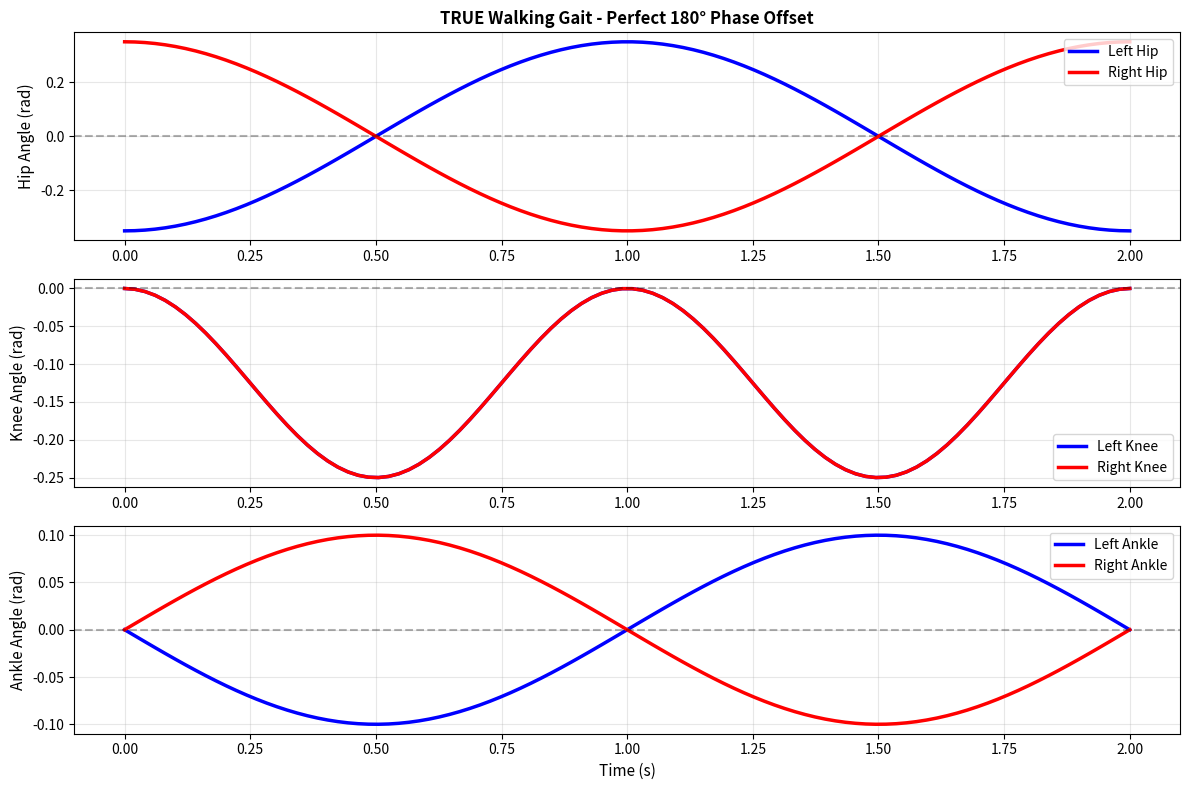

The script that saved this image:
#!/usr/bin/env python3
"""
Generate a TRUE WALKING GAIT - legs 180 degrees out of phase
"""

import numpy as np
import matplotlib.pyplot as plt

gait_period = 2.0  # One complete gait cycle
num_points = 100
time = np.linspace(0, gait_period, num_points)

t_norm = time / gait_period

right_hip = np.zeros_like(time)
right_knee = np.zeros_like(time)
right_ankle = np.zeros_like(time)

left_hip = np.zeros_like(time)
left_knee = np.zeros_like(time)
left_ankle = np.zeros_like(time)

# RIGHT LEG PATTERN: Starts at 0, peaks at 0.25 (back), valley at 0.75 (forward)
# LEFT LEG PATTERN: Opposite - valley at 0.25 (forward), peak at 0.75 (back)

for i, t in enumerate(t_norm):
    # Right leg: back-forward oscillation
    right_hip[i] = 0.35 * np.cos(2 * np.pi * t)      # cos starts at +0.35 (back)
    right_knee[i] = -0.25 * np.sin(2 * np.pi * t)**2  # Knee bends when supporting
    right_ankle[i] = 0.10 * np.sin(2 * np.pi * t)
    
    # Left leg: opposite phase (180° out)
    left_hip[i] = -0.35 * np.cos(2 * np.pi * t)      # cos phase shifted 180°
    left_knee[i] = -0.25 * np.sin(2 * np.pi * (t + 0.5))**2  # Opposite bend phase
    left_ankle[i] = 0.10 * np.sin(2 * np.pi * (t + 0.5))

# Save the gait
np.save("ik_times.npy", time)
np.save("ik_left_hip.npy", left_hip)
np.save("ik_left_knee.npy", left_knee)
np.save("ik_left_ankle.npy", left_ankle)
np.save("ik_right_hip.npy", right_hip)
np.save("ik_right_knee.npy", right_knee)
np.save("ik_right_ankle.npy", right_ankle)

print("[+] Generated TRUE WALKING GAIT - 180° phase offset between legs")
print(f"    Period: {gait_period}s")
print(f"    Points: {num_points}")
print(f"\nGait Analysis:")
print(f"    Right Hip:  min={np.min(right_hip):+.3f}, max={np.max(right_hip):+.3f}")
print(f"    Left Hip:   min={np.min(left_hip):+.3f}, max={np.max(left_hip):+.3f}")
print(f"    Right Knee: min={np.min(right_knee):+.3f}, max={np.max(right_knee):+.3f}")
print(f"    Left Knee:  min={np.min(left_knee):+.3f}, max={np.max(left_knee):+.3f}")
print(f"\nPhase Relationship:")
print(f"    At t=0.0s:   Right leg BACK (+0.35),  Left leg FORWARD (-0.35)")
print(f"    At t=0.5s:   Right leg FORWARD (-0.35), Left leg BACK (+0.35)")
print(f"    At t=1.0s:   Right leg BACK (+0.35),  Left leg FORWARD (-0.35)")
print(f"    Result: Perfect alternating walking motion")

# Plot
fig, axes = plt.subplots(3, 1, figsize=(12, 8))

axes[0].plot(time, left_hip, 'b-', label='Left Hip', linewidth=2.5)
axes[0].plot(time, right_hip, 'r-', label='Right Hip', linewidth=2.5)
axes[0].axhline(0, color='k', linestyle='--', alpha=0.3)
axes[0].set_ylabel('Hip Angle (rad)', fontsize=11)
axes[0].set_title('TRUE Walking Gait - Perfect 180° Phase Offset', fontsize=12, fontweight='bold')
axes[0].legend(fontsize=10, loc='upper right')
axes[0].grid(True, alpha=0.3)

axes[1].plot(time, left_knee, 'b-', label='Left Knee', linewidth=2.5)
axes[1].plot(time, right_knee, 'r-', label='Right Knee', linewidth=2.5)
axes[1].axhline(0, color='k', linestyle='--', alpha=0.3)
axes[1].set_ylabel('Knee Angle (rad)', fontsize=11)
axes[1].legend(fontsize=10, loc='lower right')
axes[1].grid(True, alpha=0.3)

axes[2].plot(time, left_ankle, 'b-', label='Left Ankle', linewidth=2.5)
axes[2].plot(time, right_ankle, 'r-', label='Right Ankle', linewidth=2.5)
axes[2].axhline(0, color='k', linestyle='--', alpha=0.3)
axes[2].set_xlabel('Time (s)', fontsize=11)
axes[2].set_ylabel('Ankle Angle (rad)', fontsize=11)
axes[2].legend(fontsize=10)
axes[2].grid(True, alpha=0.3)

plt.tight_layout()
plt.savefig('true_walking_gait.png', dpi=100, bbox_inches='tight')
print("\n[+] Saved gait visualization to true_walking_gait.png")
plt.close()
